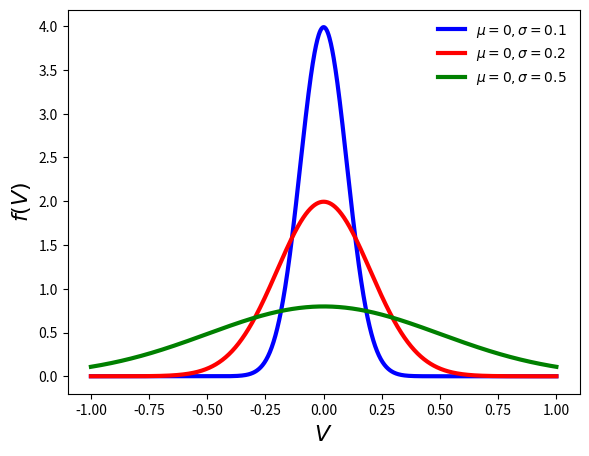

This chart was generated by the following Python code:
#!/usr/bin/python
#McDermott
#2016-02-01 20:52:39

import math
import numpy as np
import matplotlib.pyplot as plt

V = np.linspace(-1,1,1000)

def normal(V,mu,sigma):
    f = np.zeros((len(V)))
    C = 1./(sigma*np.sqrt(2.*math.pi))
    for i in range(len(V)):
        f[i] = C * np.exp(-0.5*(V[i]-mu)**2 / sigma**2)
    return f

f1 = normal(V,0,.1)
f2 = normal(V,0,.2)
f3 = normal(V,0,.5)

# plot fds results
plt.figure

marker_style_1 = dict(color='blue',  linestyle='-', linewidth=3, marker='', fillstyle='none', markersize=5)
marker_style_2 = dict(color='red',   linestyle='-', linewidth=3, marker='', fillstyle='none', markersize=5)
marker_style_3 = dict(color='green', linestyle='-', linewidth=3, marker='', fillstyle='none', markersize=5)

plt.plot(V,f1, label='$\mu=0, \sigma=0.1$', **marker_style_1)
plt.plot(V,f2, label='$\mu=0, \sigma=0.2$', **marker_style_2)
plt.plot(V,f3, label='$\mu=0, \sigma=0.5$', **marker_style_3)

#plt.axis([-2, 2, -.1, 1.5])
plt.xlabel('$V$',size=16)
plt.ylabel('$f(V)$',size=16)
plt.legend(loc='upper right', numpoints=1, frameon=False)

plt.gcf().subplots_adjust(bottom=0.15, top=0.95, left=0.15, right=0.95)
#plt.tight_layout() # another possible solution

#plt.show()
plt.savefig('normal_distribution.pdf', format='pdf')
plt.close()
